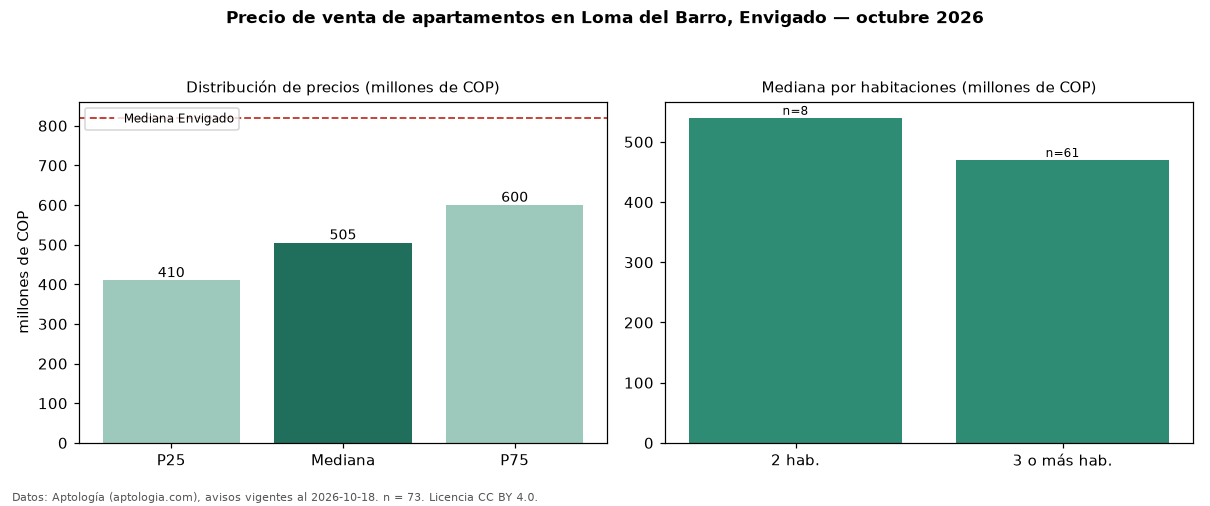

The file beside this chart, header and first rows:
seccion, metrica, valor, moneda, n
precio, p25, 410000000, COP, 73
precio, mediana, 505000000, COP, 73
precio, p75, 600000000, COP, 73
precio, minimo, 260000000, COP, 73
precio, maximo, 1300000000, COP, 73
m2, mediana_precio_m2, 6885379, COP, 73
m2, area_mediana_m2, 70.0, m2, 73
admin, mediana_admin_mes, 375000, COP, 56
banos, mediana_banos, 2.0, , 
parqueadero, pct_con_parqueadero, 74.3, %, 70
estrato, estrato_mas_frecuente, 4, , 71
habitaciones, 2, 540000000, COP, 8
habitaciones, 3+, 470000000, COP, 61
ciudad, mediana_ciudad_referencia, 820000000, COP, 
ciudad, mediana_m2_ciudad, 8452381, COP, 
fuente, fecha_datos, 2026-10-18, , 
fuente, atribucion, https://www.aptologia.com/venta/envigado…, , 
fuente, licencia, CC BY 4.0, , 
